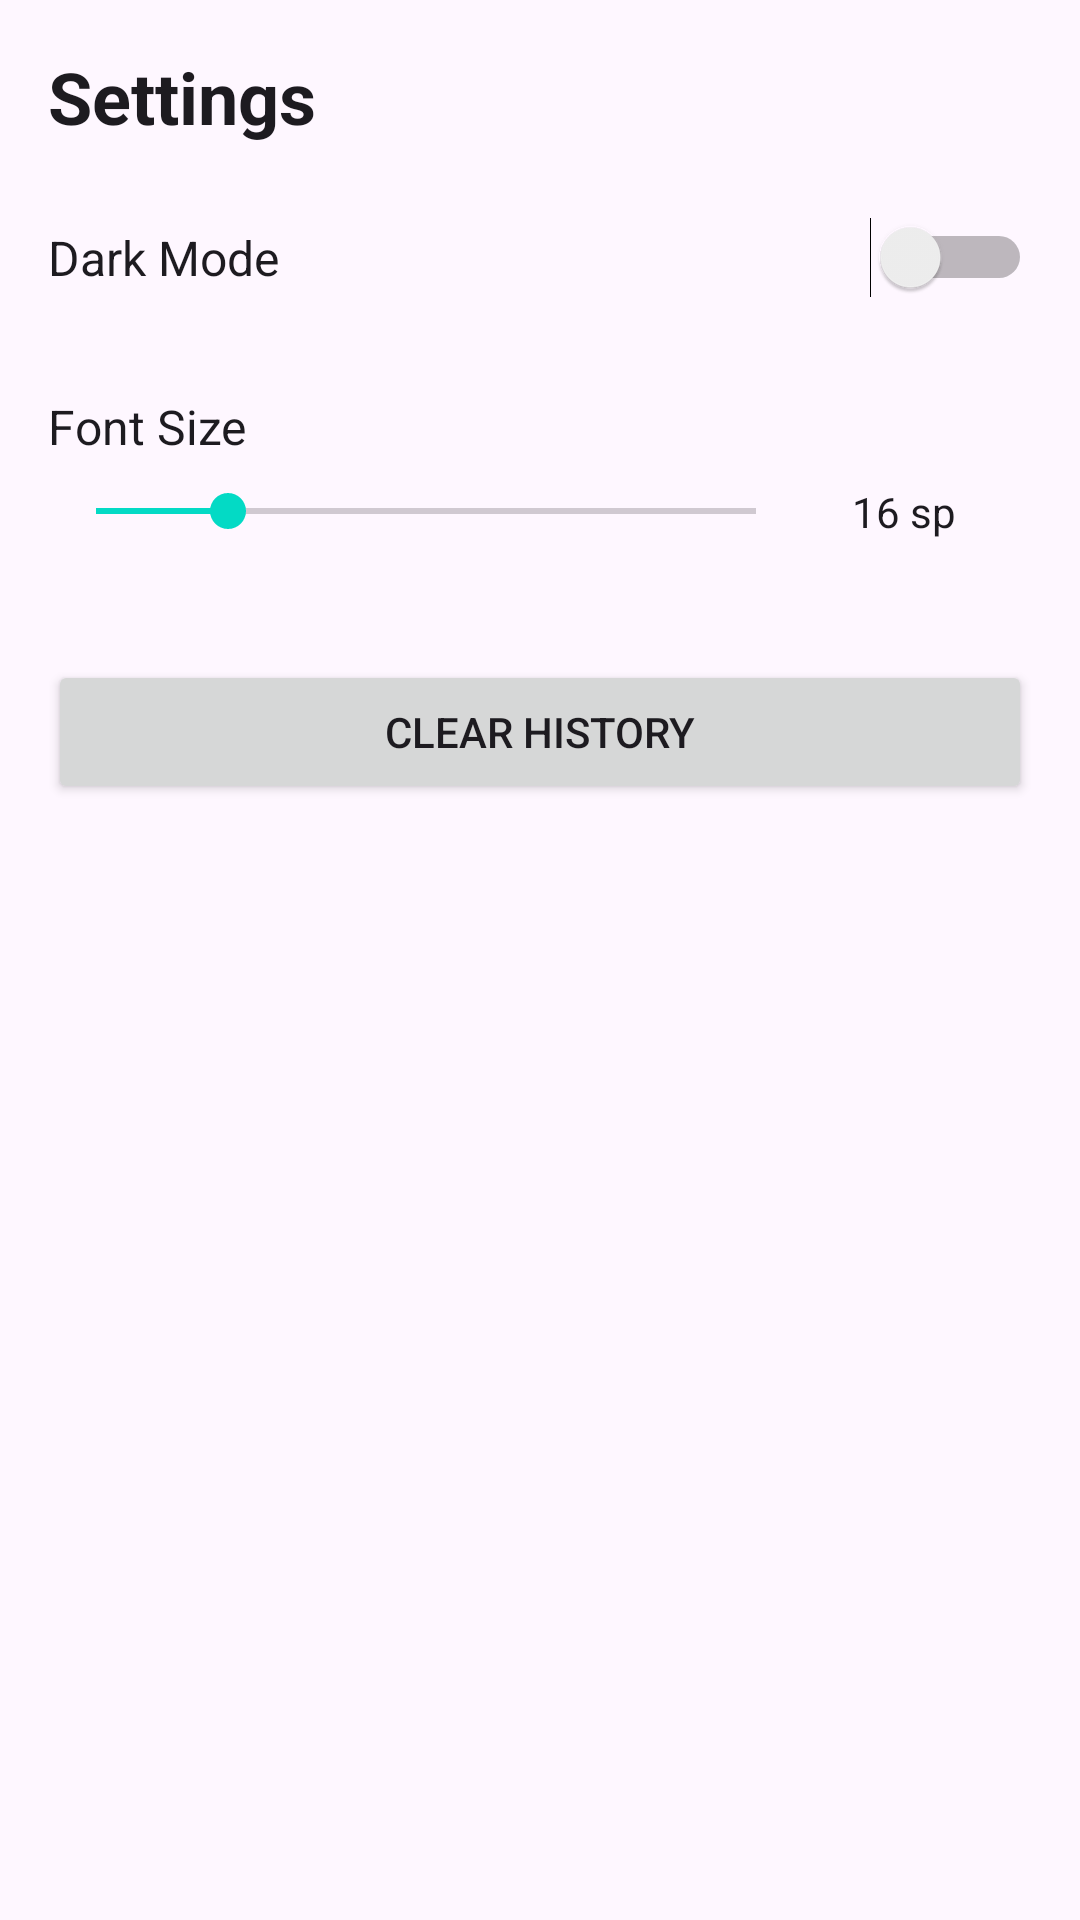

Produce the Android XML layout that renders to this screen, including the resource entries it uses.
<!-- AndroidManifest.xml: application theme Theme.AllReader -->
<!-- res/layout/fragment_settings.xml -->
<?xml version="1.0" encoding="utf-8"?>
<ScrollView
    xmlns:android="http://schemas.android.com/apk/res/android"
    android:layout_width="match_parent"
    android:layout_height="match_parent"
    android:padding="16dp"
    android:background="?android:attr/windowBackground">

    <LinearLayout
        android:layout_width="match_parent"
        android:layout_height="wrap_content"
        android:orientation="vertical">

        <TextView
            android:layout_width="match_parent"
            android:layout_height="wrap_content"
            android:text="@string/settings"
            android:textSize="24sp"
            android:textStyle="bold"
            android:textColor="?android:textColorPrimary"
            android:layout_marginBottom="24dp" />

        <LinearLayout
            android:layout_width="match_parent"
            android:layout_height="wrap_content"
            android:orientation="horizontal"
            android:gravity="center_vertical"
            android:layout_marginBottom="16dp">

            <TextView
                android:layout_width="0dp"
                android:layout_height="wrap_content"
                android:layout_weight="1"
                android:text="@string/dark_mode"
                android:textSize="16sp"
                android:textColor="?android:textColorPrimary" />

            <Switch
                android:id="@+id/switchDarkMode"
                android:layout_width="wrap_content"
                android:layout_height="wrap_content" />

        </LinearLayout>

        <TextView
            android:layout_width="match_parent"
            android:layout_height="wrap_content"
            android:text="@string/font_size"
            android:textSize="16sp"
            android:textColor="?android:textColorPrimary"
            android:layout_marginTop="16dp" />

        <LinearLayout
            android:layout_width="match_parent"
            android:layout_height="wrap_content"
            android:orientation="horizontal"
            android:gravity="center_vertical"
            android:layout_marginTop="8dp"
            android:layout_marginBottom="16dp">

            <SeekBar
                android:id="@+id/seekBarFontSize"
                android:layout_width="0dp"
                android:layout_height="wrap_content"
                android:layout_weight="1"
                android:max="20"
                android:progress="4" />

            <TextView
                android:id="@+id/tvFontSize"
                android:layout_width="wrap_content"
                android:layout_height="wrap_content"
                android:text="16 sp"
                android:layout_marginStart="16dp"
                android:minWidth="60dp"
                android:textColor="?android:textColorPrimary" />

        </LinearLayout>

        <Button
            android:id="@+id/btnClearHistory"
            android:layout_width="match_parent"
            android:layout_height="wrap_content"
            android:text="@string/clear_history"
            android:layout_marginTop="24dp" />

    </LinearLayout>

</ScrollView>
<!-- resources referenced by this layout -->
<resources>
  <string name="clear_history">Clear History</string>
  <string name="dark_mode">Dark Mode</string>
  <string name="font_size">Font Size</string>
  <string name="settings">Settings</string>
  <style name="Theme.AllReader" parent="Base.Theme.AllReader" />
  <style name="Base.Theme.AllReader" parent="Theme.Material3.DayNight.NoActionBar">
          <item name="colorPrimary">@color/purple_500</item>
          <item name="colorPrimaryVariant">@color/purple_700</item>
          <item name="colorOnPrimary">@color/white</item>
          <item name="colorSecondary">@color/teal_200</item>
          <item name="colorSecondaryVariant">@color/teal_700</item>
          <item name="colorOnSecondary">@color/black</item>
      </style>
  <color name="purple_500">#FF6200EE</color>
  <color name="purple_700">#FF3700B3</color>
  <color name="white">#FFFFFFFF</color>
  <color name="teal_200">#FF03DAC5</color>
  <color name="teal_700">#FF018786</color>
  <color name="black">#FF000000</color>
</resources>
